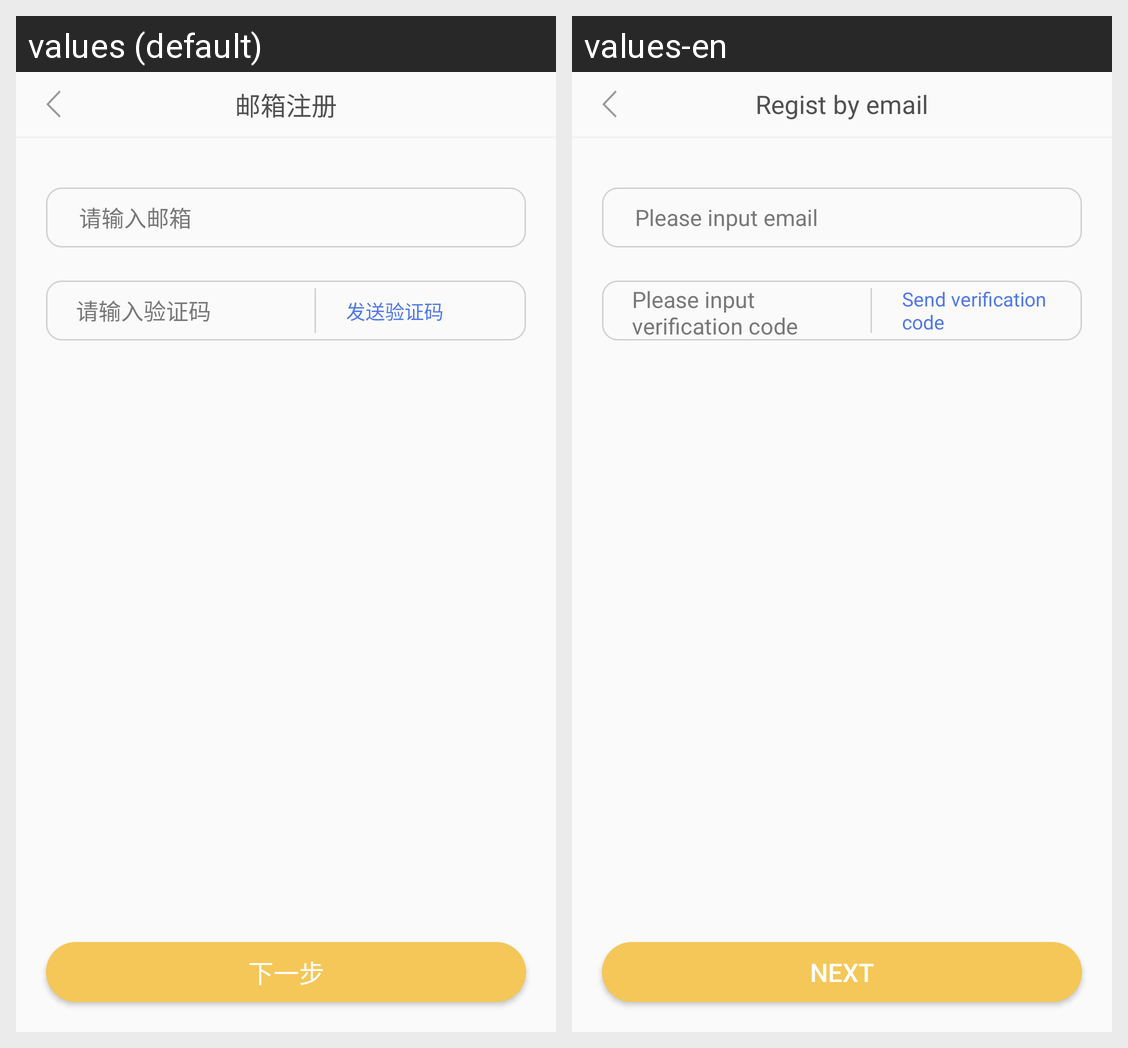

Translations of the strings shown on this Android screen, per locale in the grid:
Android screen res/layout/activity_verification_code_email.xml rendered under 2 locales, left to right: values (default), values-en. Device: Nexus 5 (rendered at 1080×1920; each locale shown at half size, 540×960, under a caption strip naming it); theme AppTheme.
Strings drawn on this screen, with the default value and each locale's value (text and hints the layout hard-codes, and strings that could not be matched under every locale, appear in the picture but are not listed):

login_regist_email
  values: 邮箱注册
  values-en: Regist by email

login_email_hint
  values: 请输入邮箱
  values-en: Please input email

login_code_hint
  values: 请输入验证码
  values-en: Please input verification code

login_send_code
  values: 发送验证码
  values-en: Send verification code

login_next
  values: 下一步
  values-en: Next
